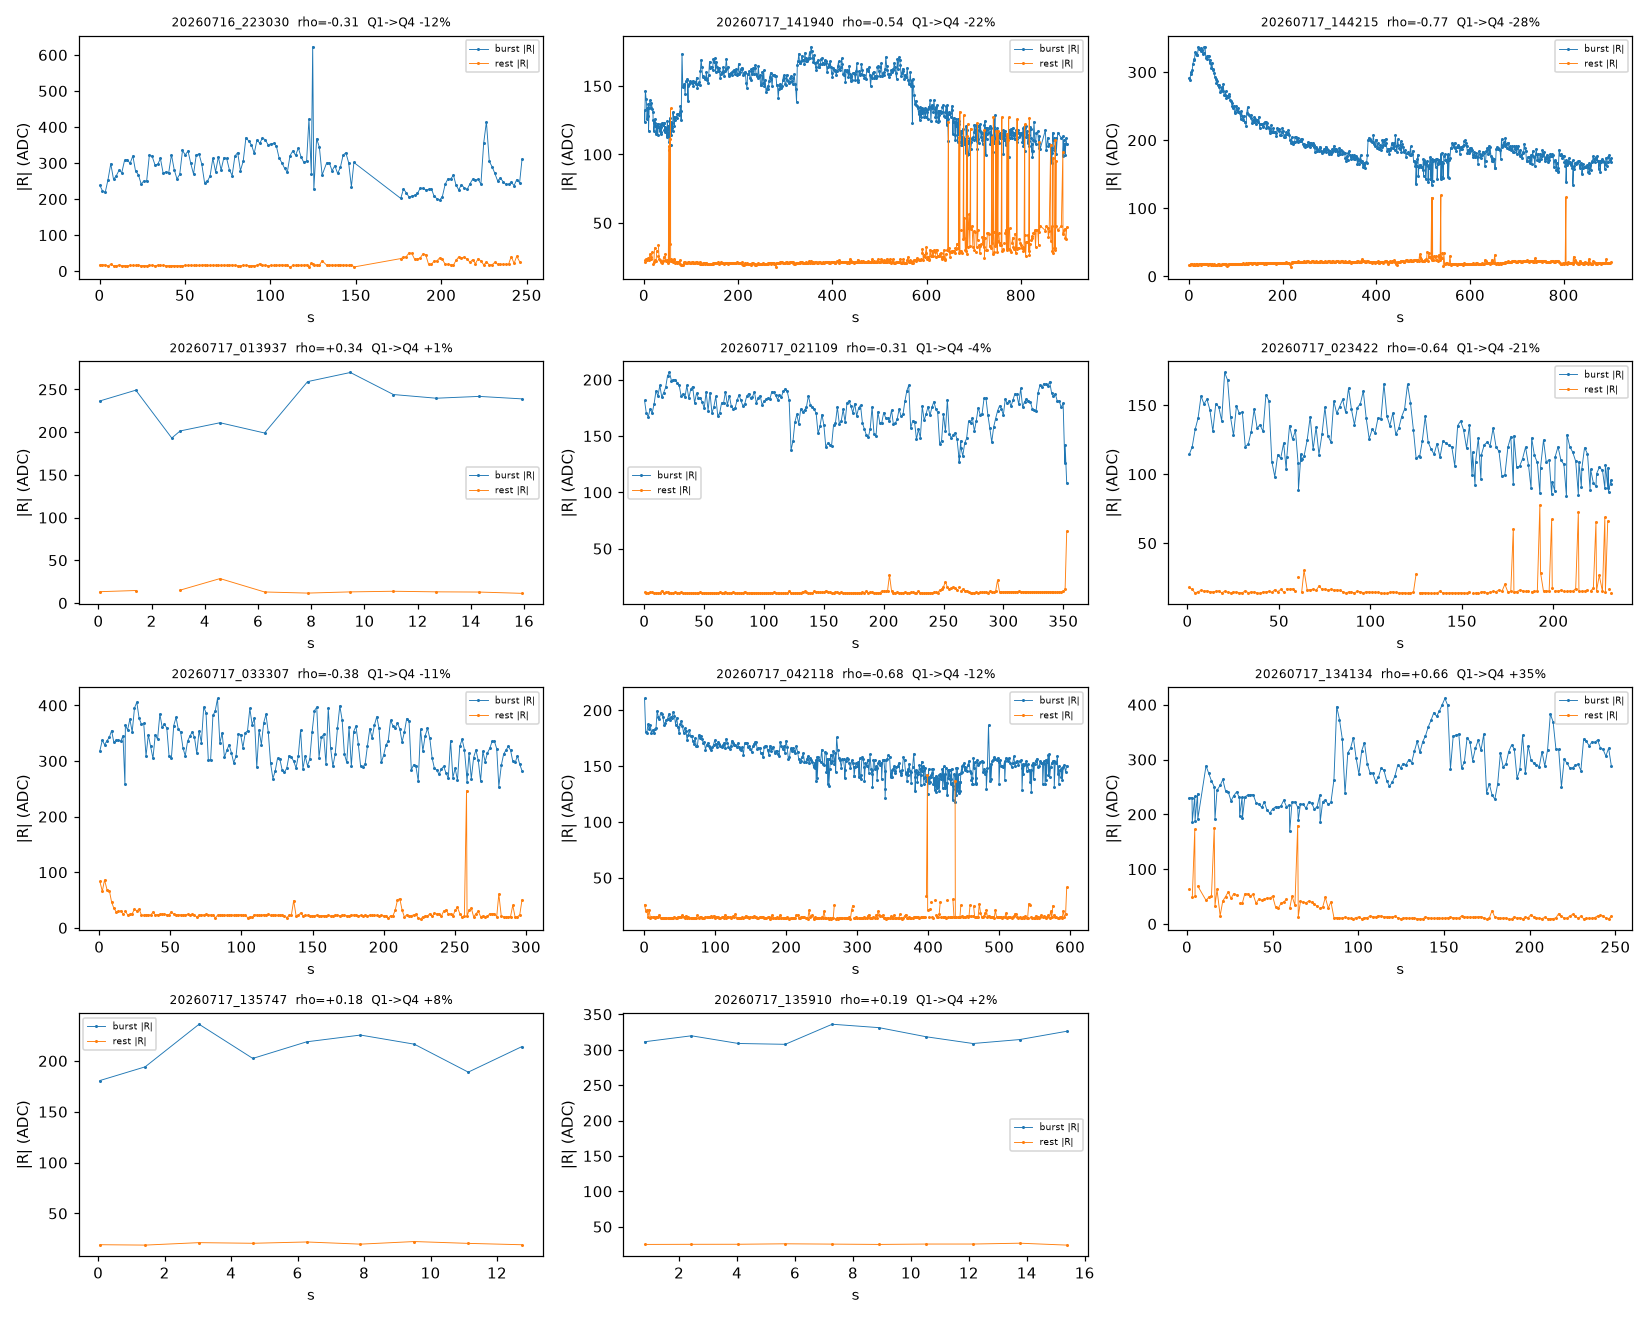

The file beside this chart, header and first rows:
session, subject, dur_s, dc, dropped, clip_pct, n_burst, period_ms, duty_pct, stim_ok, absr_all, absr_burst, absr_rest, burst_rho, burst_pct_min, burst_q1q4, rest_rho, rest_pct_min, rest_q1q4, art_rho, art_pct_min, art_q1q4, mw_rho, mw_pct_min
20260717_042118, 0998, 595.7, 1862, 0, 0.2946, 473, 1616, 38.45, True, 71, 154.3, 16.16, -0.6765, -2.479, -11.84, 0.2679, 2.755, 2.711, -0.02069, -0.1143, 0.4577, -0.6911, -4.488
20260717_144215, 0583, 902.1, 1867, 0, 0.0, 579, 1619, 37.95, True, 88.34, 196.4, 21.35, -0.7659, -2.943, -28.27, 0.3138, 1.346, 14.38, -0.4202, -0.8655, -9.933, -0.7866, -3.527
